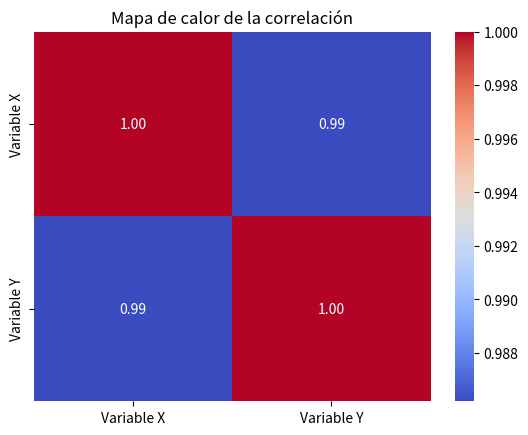

Reproduce this figure in Python.
import matplotlib.pyplot as plt
import seaborn as sns
import pandas as pd

# Crear un DataFrame de ejemplo
data = pd.DataFrame({
    'Variable X': [1, 2, 3, 4, 5, 6, 7, 8, 9, 10],
    'Variable Y': [2, 3, 5, 7, 11, 13, 17, 19, 23, 29]
})

# Calcular la correlación
correlation = data.corr()

# Visualizar con un mapa de calor
sns.heatmap(correlation, annot=True, cmap='coolwarm', fmt=".2f")
plt.title('Mapa de calor de la correlación')
plt.show()